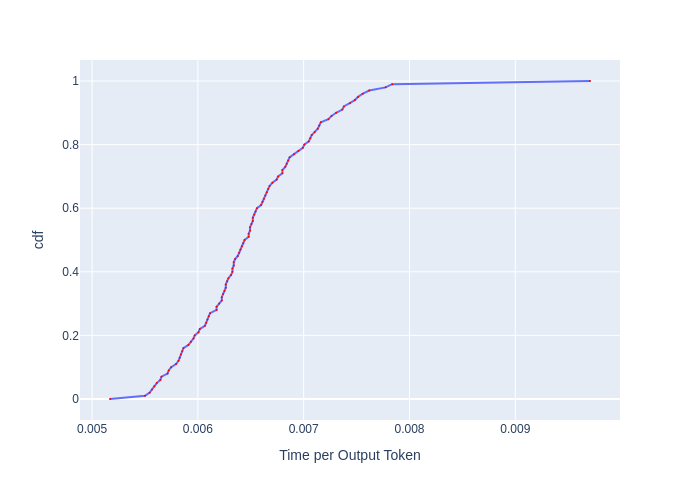

The file beside this chart, header and first rows:
, cdf, Time per Output Token
0, 0.0, 0.005169
1, 0.01, 0.0055
2, 0.02, 0.005544
3, 0.03, 0.005566
4, 0.04, 0.005589
5, 0.05, 0.005611
6, 0.06, 0.005645
7, 0.07, 0.005656
8, 0.08, 0.005713
9, 0.09, 0.005724
10, 0.1, 0.005747
11, 0.11, 0.005794
12, 0.12, 0.005817
13, 0.13, 0.005828
14, 0.14, 0.00584
15, 0.15, 0.005852
16, 0.16, 0.005864
17, 0.17, 0.005911
18, 0.18, 0.005934
19, 0.19, 0.005958
20, 0.2, 0.00597
21, 0.21, 0.006006
22, 0.22, 0.006018
23, 0.23, 0.006066
24, 0.24, 0.006078
25, 0.25, 0.006091
26, 0.26, 0.006103
27, 0.27, 0.006115
28, 0.28, 0.006177
29, 0.29, 0.006177
30, 0.3, 0.006201
31, 0.31, 0.006226
32, 0.32, 0.006226
33, 0.33, 0.006239
34, 0.34, 0.006251
35, 0.35, 0.006264
36, 0.36, 0.006264
37, 0.37, 0.006276
38, 0.38, 0.006289
39, 0.39, 0.006314
40, 0.4, 0.006327
41, 0.41, 0.006327
42, 0.42, 0.006339
43, 0.43, 0.006339
44, 0.44, 0.006352
45, 0.45, 0.006377
46, 0.46, 0.00639
47, 0.47, 0.006403
48, 0.48, 0.006416
49, 0.49, 0.006429
50, 0.5, 0.006441
51, 0.51, 0.00648
52, 0.52, 0.00648
53, 0.53, 0.006493
54, 0.54, 0.006493
55, 0.55, 0.006506
56, 0.56, 0.006519
57, 0.57, 0.006519
58, 0.58, 0.006532
59, 0.59, 0.006545
... 41 more rows
